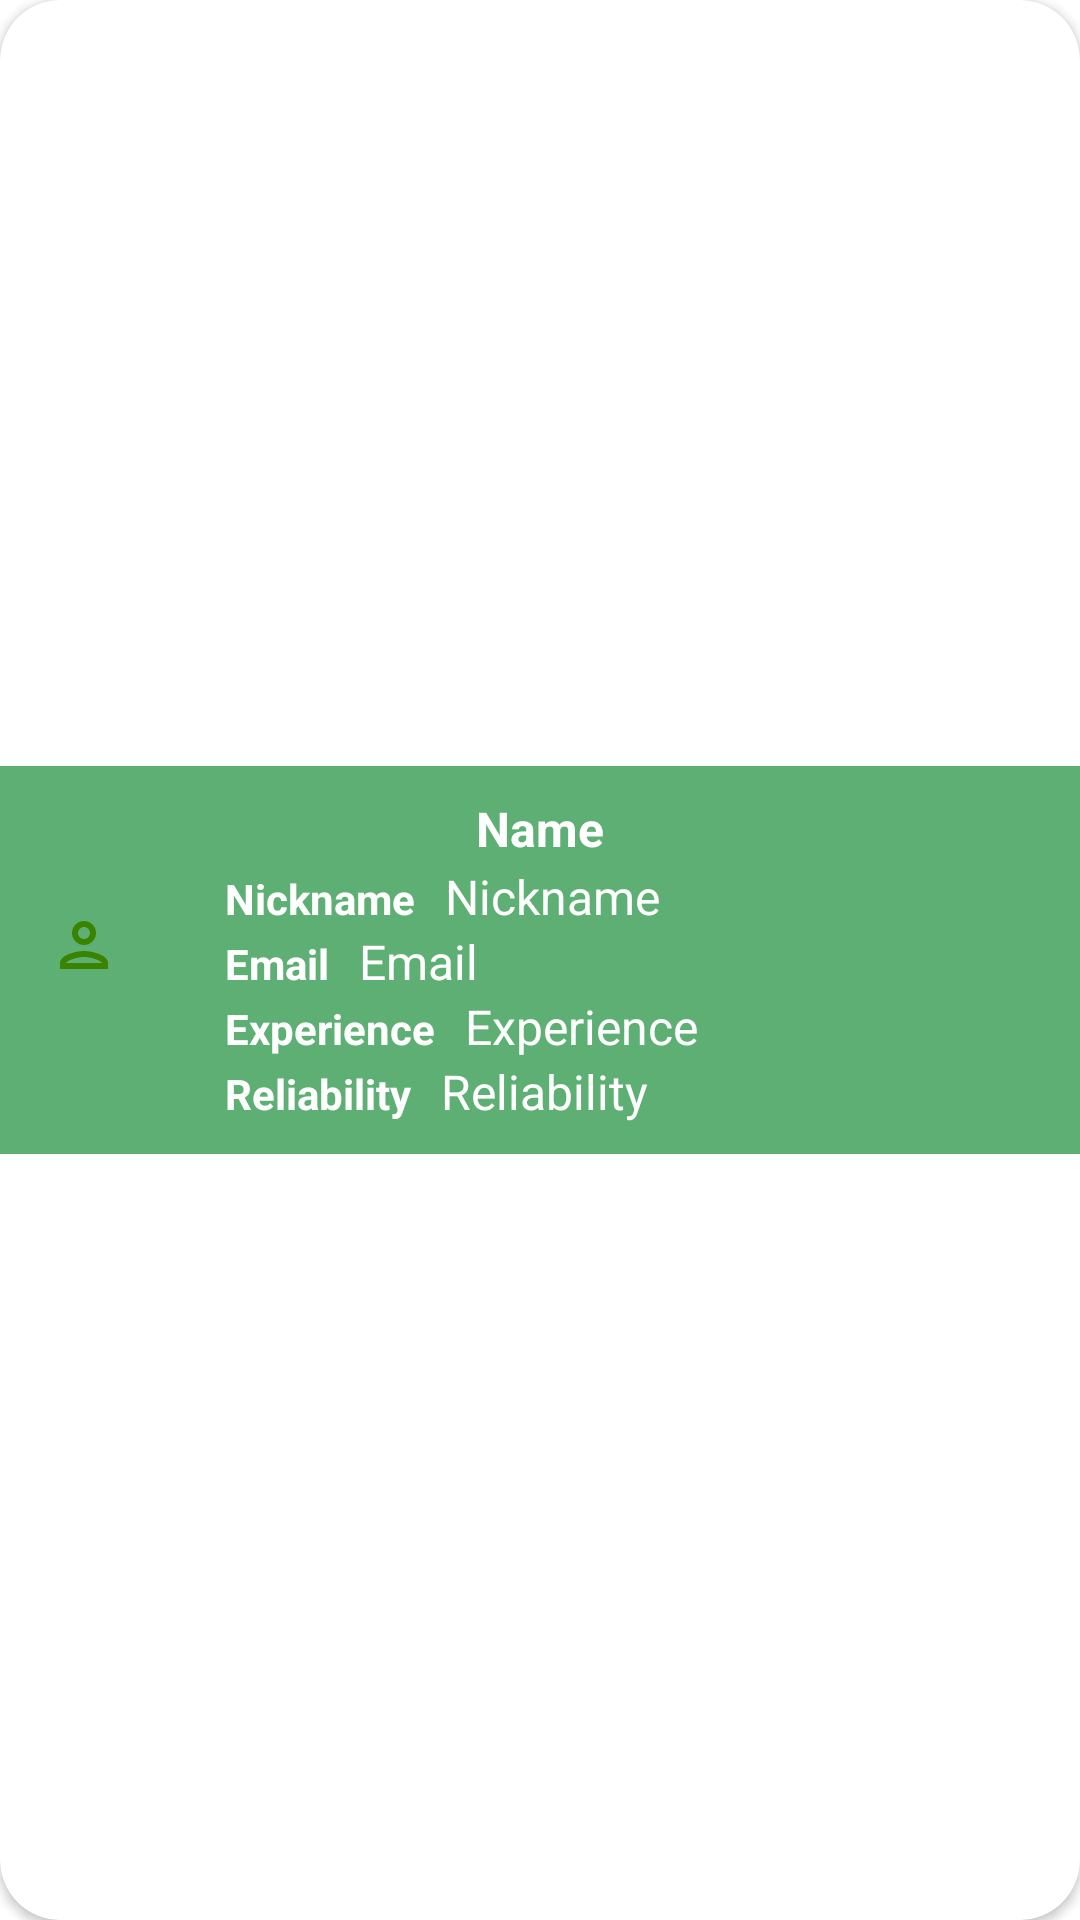

Produce the Android XML layout that renders to this screen, including the resource entries it uses.
<!-- AndroidManifest.xml: application theme Theme.PickApp -->
<!-- res/layout/user_item_layout.xml -->
<?xml version="1.0" encoding="utf-8"?>
<androidx.cardview.widget.CardView xmlns:android="http://schemas.android.com/apk/res/android"
    xmlns:app="http://schemas.android.com/apk/res-auto"
    android:layout_width="match_parent"
    android:layout_height="wrap_content"
    android:layout_marginHorizontal="10dp"
    android:layout_marginTop="10dp"
    android:layout_marginBottom="20dp"
    android:scrollbars="vertical"
    app:cardCornerRadius="20dp">

    <LinearLayout
        android:layout_width="match_parent"
        android:layout_height="wrap_content"
        android:orientation="vertical"
        android:layout_gravity="center"
        android:background="@color/buttonColor"
        android:paddingBottom="10dp">

        <TextView
            android:id="@+id/name"
            android:layout_width="match_parent"
            android:layout_height="wrap_content"
            android:layout_marginTop="10dp"
            android:text="@string/name"
            android:textAlignment="center"
            android:textColor="@color/white"
            android:textSize="16sp"
            android:textStyle="bold"/>

        <LinearLayout
            android:layout_width="match_parent"
            android:layout_height="wrap_content"
            android:orientation="horizontal">

            <ImageView
                android:id="@+id/imageView"
                android:layout_width="wrap_content"
                android:layout_height="wrap_content"
                android:layout_marginStart="16dp"
                android:layout_marginTop="16dp"
                app:srcCompat="@drawable/ic_outline_person_24"
                android:contentDescription="@string/Logo" />

            <LinearLayout
                android:layout_width="match_parent"
                android:layout_height="wrap_content"
                android:layout_marginStart="25dp"
                android:layout_marginTop="1dp"
                android:orientation="vertical">

                <LinearLayout
                    android:layout_width="match_parent"
                    android:layout_height="wrap_content"
                    android:orientation="horizontal">

                    <TextView
                        android:id="@+id/nicknameLabel"
                        android:layout_width="wrap_content"
                        android:layout_height="wrap_content"
                        android:gravity="left"
                        android:paddingLeft="10dp"
                        android:textColor="@color/white"
                        android:textSize="14sp"
                        android:text="@string/nickname"
                        android:textStyle="bold" />

                    <TextView
                        android:id="@+id/nickname"
                        android:layout_width="wrap_content"
                        android:layout_weight="1"
                        android:layout_height="wrap_content"
                        android:gravity="left"
                        android:paddingLeft="10dp"
                        android:text="@string/nickname"
                        android:textColor="@color/white"
                        android:textSize="16sp" />
                </LinearLayout>

                <LinearLayout
                    android:layout_width="match_parent"
                    android:layout_height="match_parent"
                    android:orientation="horizontal">

                    <TextView
                        android:id="@+id/emailLabel"
                        android:layout_width="wrap_content"
                        android:layout_height="wrap_content"
                        android:gravity="left"
                        android:paddingLeft="10dp"
                        android:text="@string/email"
                        android:textColor="@color/white"
                        android:textSize="14sp"
                        android:textStyle="bold" />

                    <TextView
                        android:id="@+id/email"
                        android:layout_width="wrap_content"
                        android:layout_height="wrap_content"
                        android:layout_weight="1"
                        android:gravity="left"
                        android:paddingLeft="10dp"
                        android:text="@string/email"
                        android:textColor="@color/white"
                        android:textSize="16sp" />
                </LinearLayout>

                <LinearLayout
                    android:layout_width="match_parent"
                    android:layout_height="match_parent"
                    android:orientation="horizontal">

                    <TextView
                        android:id="@+id/experienceLabel"
                        android:layout_width="wrap_content"
                        android:layout_height="wrap_content"
                        android:gravity="left"
                        android:paddingLeft="10dp"
                        android:text="@string/experience"
                        android:textColor="@color/white"
                        android:textSize="14sp"
                        android:textStyle="bold" />

                    <TextView
                        android:id="@+id/experience"
                        android:layout_width="wrap_content"
                        android:layout_height="wrap_content"
                        android:layout_weight="1"
                        android:gravity="left"
                        android:paddingLeft="10dp"
                        android:textColor="@color/white"
                        android:textSize="16sp"
                        android:text="@string/experience" />
                </LinearLayout>

                <LinearLayout
                    android:layout_width="match_parent"
                    android:layout_height="match_parent"
                    android:orientation="horizontal">

                    <TextView
                        android:id="@+id/reliabilityLabel"
                        android:layout_width="wrap_content"
                        android:layout_height="wrap_content"
                        android:gravity="left"
                        android:paddingLeft="10dp"
                        android:textColor="@color/white"
                        android:textSize="14sp"
                        android:text="@string/reliability"
                        android:textStyle="bold" />

                    <TextView
                        android:id="@+id/reliability"
                        android:layout_width="wrap_content"
                        android:layout_weight="1"
                        android:layout_height="wrap_content"
                        android:gravity="left"
                        android:paddingLeft="10dp"
                        android:textColor="@color/white"
                        android:textSize="16sp"
                        android:text="@string/reliability" />
                </LinearLayout>
            </LinearLayout>
        </LinearLayout>
    </LinearLayout>
</androidx.cardview.widget.CardView>
<!-- resources referenced by this layout -->
<resources>
  <color name="buttonColor">#5DAF73</color>
  <color name="white">#FFFFFFFF</color>
  <!-- drawable ic_outline_person_24 (drawable) -->
  <vector android:height="24dp" android:tint="#398301"
      android:viewportHeight="24" android:viewportWidth="24"
      android:width="24dp" xmlns:android="http://schemas.android.com/apk/res/android">
      <path android:fillColor="@android:color/white" android:pathData="M12,6c1.1,0 2,0.9 2,2s-0.9,2 -2,2 -2,-0.9 -2,-2 0.9,-2 2,-2m0,10c2.7,0 5.8,1.29 6,2L6,18c0.23,-0.72 3.31,-2 6,-2m0,-12C9.79,4 8,5.79 8,8s1.79,4 4,4 4,-1.79 4,-4 -1.79,-4 -4,-4zM12,14c-2.67,0 -8,1.34 -8,4v2h16v-2c0,-2.66 -5.33,-4 -8,-4z"/>
  </vector>
  <string name="Logo">Logo</string>
  <string name="email" translatable="false">Email</string>
  <string name="experience">Experience</string>
  <string name="name">Name</string>
  <string name="nickname">Nickname</string>
  <string name="reliability">Reliability</string>
  <style name="Theme.PickApp" parent="Theme.MaterialComponents.DayNight.NoActionBar">
          
          <item name="colorPrimary">@color/transparent</item> 
          <item name="colorPrimaryVariant">@color/white</item> 
          <item name="colorOnPrimary">@color/white</item> 
          
          <item name="colorSecondary">@color/mainGreen</item>
          <item name="colorSecondaryVariant">@color/teal_700</item>
          <item name="colorOnSecondary">@color/black</item>
          
          <item name="android:statusBarColor" tools:targetApi="l">?attr/colorPrimaryVariant</item>
          
          <item name="bottomNavigationStyle">@style/BottomNavigationViewStyle</item>
          
          <item name="android:windowLightStatusBar" tools:targetApi="m">true</item> 
      </style>
  <color name="transparent">#00000000</color>
  
      //bottomNavMenu colors
  <color name="mainGreen">#0D7700</color>
  <color name="teal_700">#FF018786</color>
  <color name="black">#FF000000</color>
  <style name="BottomNavigationViewStyle" parent="Widget.MaterialComponents.BottomNavigationView.Colored">
          <item name="android:background">@color/bottomNavigationMenuBackground</item>
          <item name="itemTextColor">@color/bottom_nav_item_color</item>
          <item name="itemIconTint">@color/bottom_nav_item_color</item>
      </style>
  <color name="bottomNavigationMenuBackground">#FFFFFF</color>
</resources>
